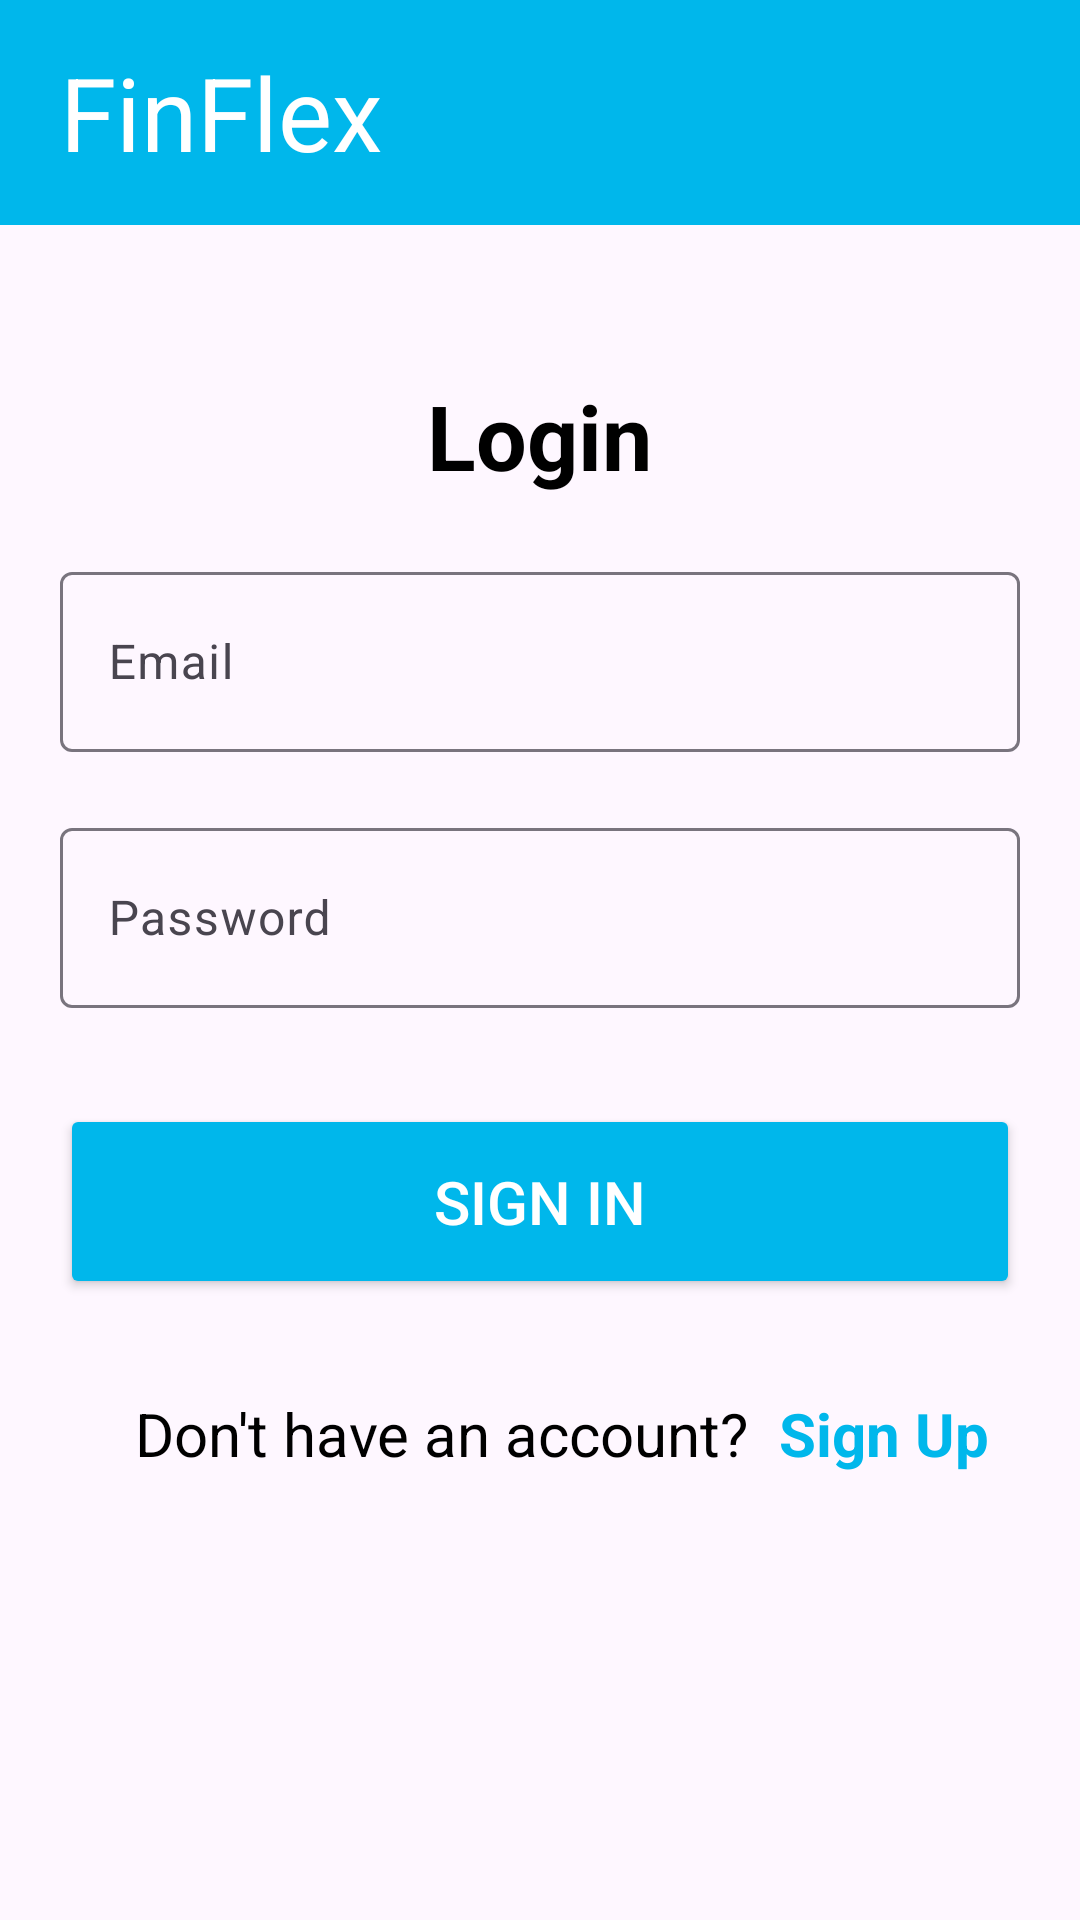

Layout XML and referenced resources for this Android screen:
<!-- AndroidManifest.xml: application theme Theme.PROJECT -->
<!-- res/layout/activity_login.xml -->
<?xml version="1.0" encoding="utf-8"?>
<LinearLayout xmlns:android="http://schemas.android.com/apk/res/android"
    xmlns:app="http://schemas.android.com/apk/res-auto"
    android:orientation="vertical"
    android:layout_width="match_parent"
    android:layout_height="match_parent">

    <TextView
        android:layout_width="match_parent"
        android:layout_height="75dp"
        android:background="#00b7eb"
        android:gravity="center_vertical"
        android:paddingLeft="20dp"
        android:text="@string/heading"
        android:textColor="#FFFFFF"
        android:textSize="34sp" />

    <TextView
        android:id="@+id/loginTextView"
        android:layout_width="wrap_content"
        android:layout_height="wrap_content"
        android:text="Login"
        android:textSize="30sp"
        android:textStyle="bold"
        android:layout_gravity="center"
        android:textColor="@color/black"
        android:layout_marginTop="50dp"/>

    <com.google.android.material.textfield.TextInputLayout
        android:id="@+id/emailInputLayout"
        android:layout_width="match_parent"
        android:layout_height="wrap_content"
        android:layout_marginStart="20dp"
        android:layout_marginTop="20dp"
        android:layout_marginEnd="20dp">

        <com.google.android.material.textfield.TextInputEditText
            android:id="@+id/emailEditText"
            android:layout_width="match_parent"
            android:layout_height="60dp"
            android:hint="Email"
            android:inputType="textEmailAddress"/>

    </com.google.android.material.textfield.TextInputLayout>

    <com.google.android.material.textfield.TextInputLayout
        android:id="@+id/passwordInputLayout"
        android:layout_width="match_parent"
        android:layout_height="wrap_content"
        android:layout_marginStart="20dp"
        android:layout_marginTop="20dp"
        android:layout_marginEnd="20dp">

        <com.google.android.material.textfield.TextInputEditText
            android:id="@+id/passwordEditText"
            android:layout_width="match_parent"
            android:layout_height="60dp"
            android:hint="Password"
            android:inputType="textPassword"/>

    </com.google.android.material.textfield.TextInputLayout>

    <Button
        android:id="@+id/loginButton"
        android:layout_width="match_parent"
        android:layout_height="65dp"
        android:text="Sign In"
        android:textSize="20dp"
        android:layout_marginHorizontal="20dp"
        android:textColor="@android:color/white"
        android:backgroundTint="#00b7eb"
        android:layout_marginTop="32dp" />

    <LinearLayout
        android:layout_width="match_parent"
        android:layout_height="wrap_content"
        android:orientation="horizontal"
        android:layout_marginTop="20dp"
        android:gravity="center"
        android:layout_marginStart="20dp">

        <TextView
            android:id="@+id/dontHaveAccountTextView"
            android:layout_width="wrap_content"
            android:layout_height="wrap_content"
            android:text="Don't have an account? "
            android:textSize="20dp"
            android:textColor="@android:color/black"/>

        <TextView
            android:id="@+id/signupTextView"
            android:layout_width="80dp"
            android:layout_height="50dp"
            android:text="Sign Up"
            android:gravity="center"
            android:textColor="#00b7eb"
            android:textStyle="bold"
            android:textSize="20dp"
            android:clickable="true" />

    </LinearLayout>


</LinearLayout>
<!-- resources referenced by this layout -->
<resources>
  <string name="heading">FinFlex</string>
  <style name="Theme.PROJECT" parent="Base.Theme.PROJECT" />
  <style name="Base.Theme.PROJECT" parent="Theme.Material3.DayNight.NoActionBar">
          
  
      </style>
  <!-- not gathered from this repository: default colours our renderer supplied (Android Studio template values) -->
  <color name="black">#FF000000</color>
</resources>
